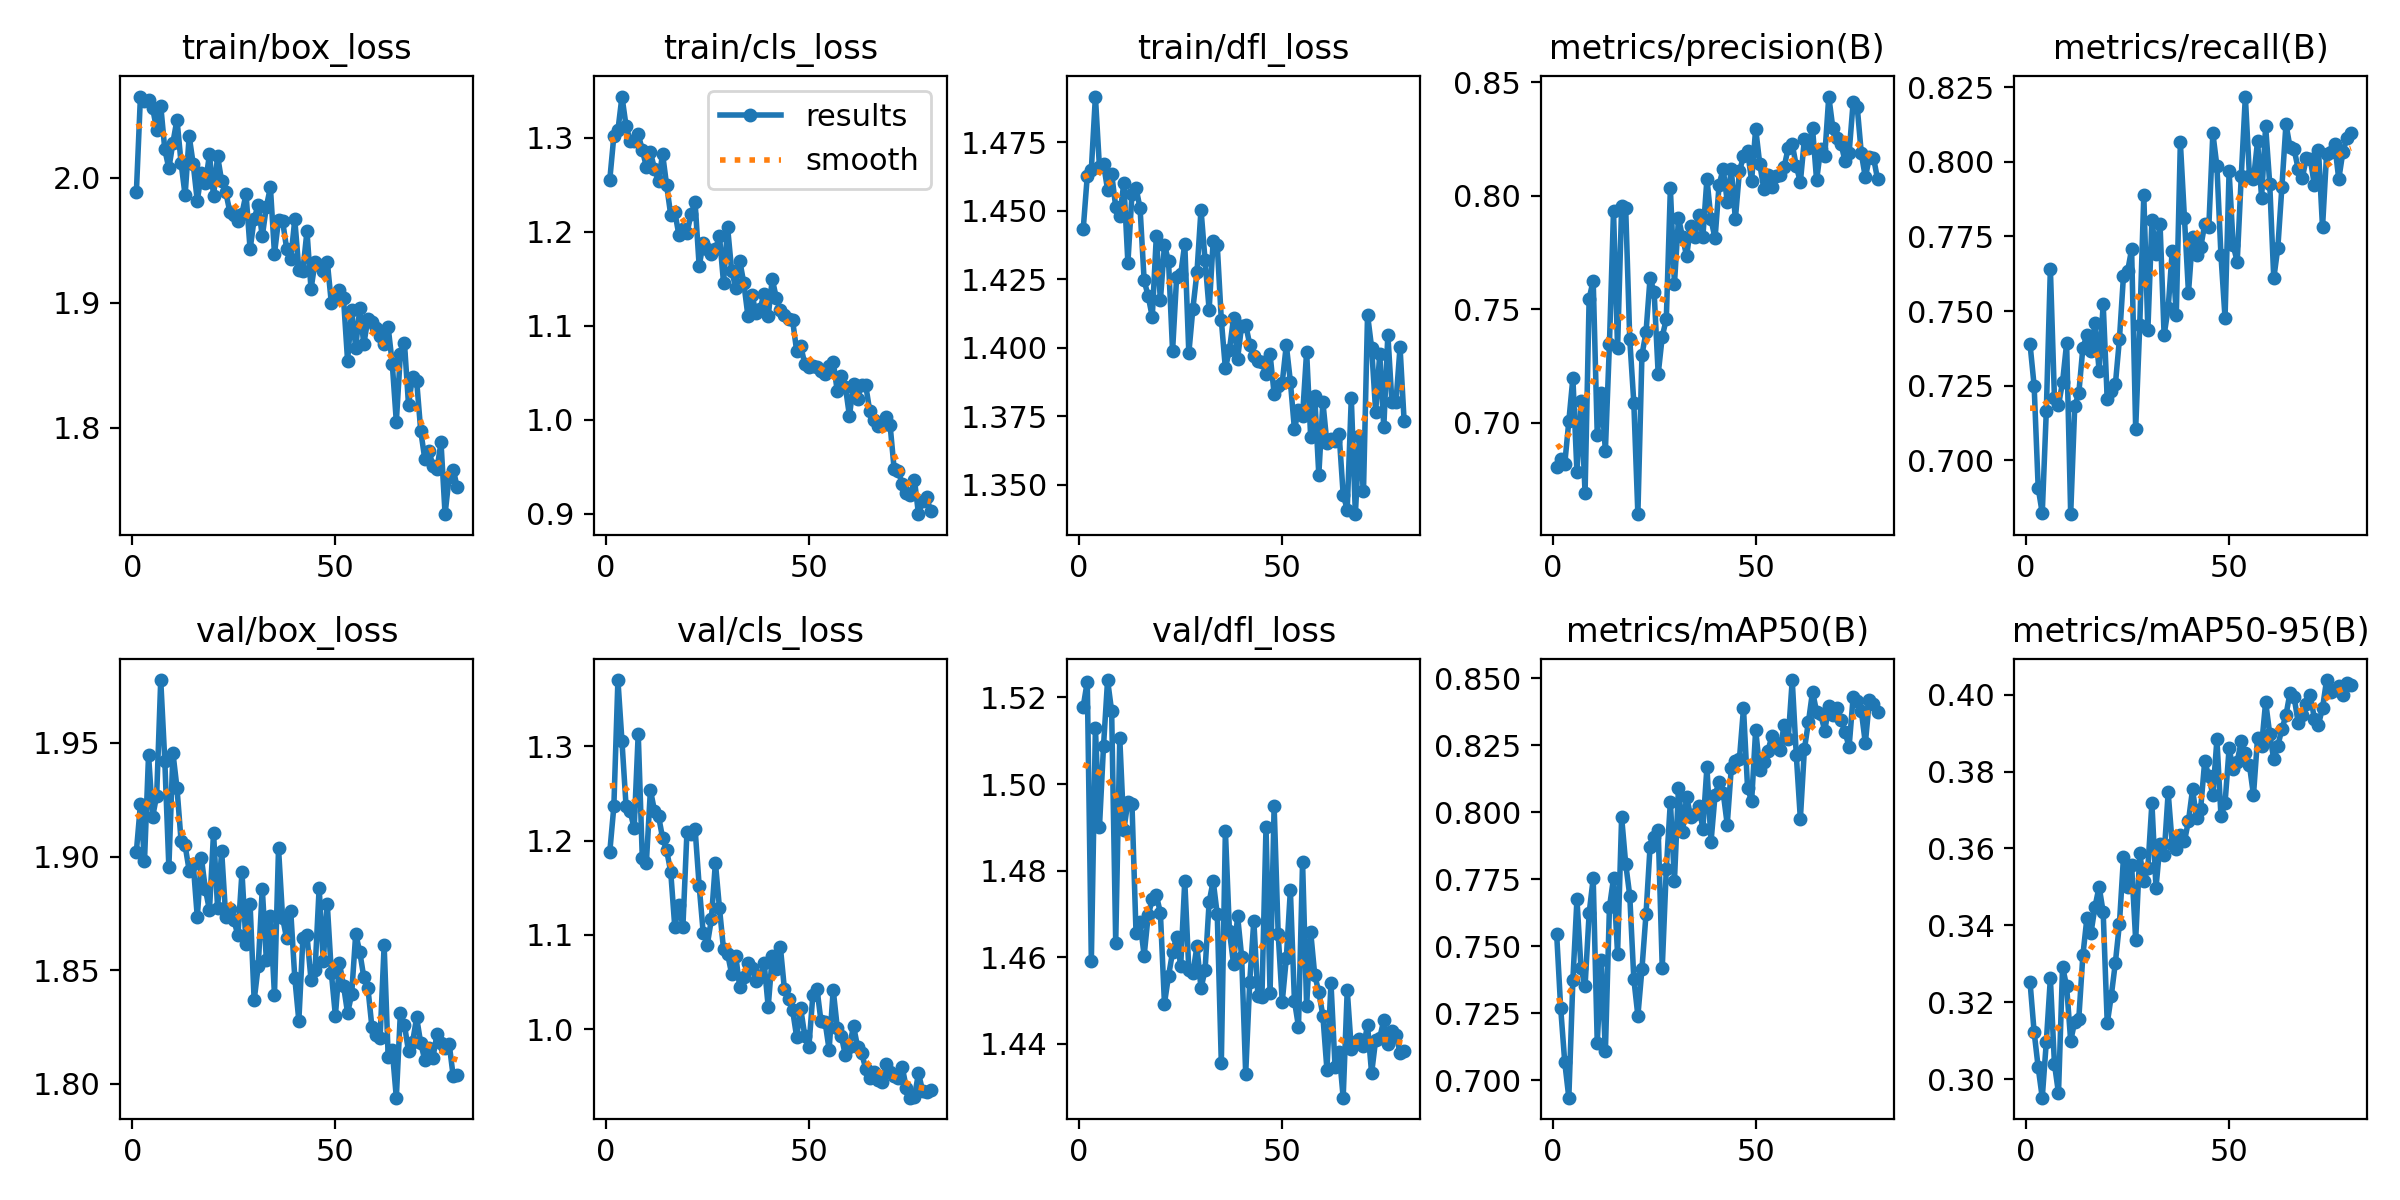

Data behind this chart, as committed beside it:
epoch, time, train/box_loss, train/cls_loss, train/dfl_loss, metrics/precision(B), metrics/recall(B), metrics/mAP50(B), metrics/mAP50-95(B), val/box_loss, val/cls_loss, val/dfl_loss, lr/pg0, lr/pg1, lr/pg2
1, 18.17, 1.988, 1.256, 1.443, 0.6808, 0.7389, 0.7548, 0.3252, 1.902, 1.188, 1.518, 0.001654, 0.001654, 0.001654
2, 34.76, 2.065, 1.302, 1.463, 0.6843, 0.725, 0.7269, 0.3123, 1.923, 1.236, 1.524, 0.001646, 0.001646, 0.001646
3, 51.53, 2.061, 1.308, 1.465, 0.682, 0.6909, 0.7067, 0.3031, 1.898, 1.37, 1.459, 0.001626, 0.001626, 0.001626
4, 68.06, 2.062, 1.344, 1.492, 0.7007, 0.6823, 0.6936, 0.2952, 1.945, 1.305, 1.513, 0.001605, 0.001605, 0.001605
5, 84.37, 2.056, 1.313, 1.466, 0.7199, 0.7166, 0.7375, 0.3097, 1.917, 1.237, 1.49, 0.001584, 0.001584, 0.001584
6, 100.7, 2.039, 1.297, 1.467, 0.6784, 0.7642, 0.7676, 0.3263, 1.927, 1.231, 1.509, 0.001564, 0.001564, 0.001564
7, 117, 2.058, 1.297, 1.458, 0.7098, 0.7209, 0.7418, 0.304, 1.978, 1.213, 1.524, 0.001543, 0.001543, 0.001543
8, 133.4, 2.023, 1.304, 1.464, 0.6691, 0.7185, 0.7352, 0.2964, 1.942, 1.314, 1.517, 0.001523, 0.001523, 0.001523
9, 149.6, 2.008, 1.288, 1.451, 0.7548, 0.7262, 0.7624, 0.3293, 1.895, 1.182, 1.463, 0.001502, 0.001502, 0.001502
10, 165.8, 2.028, 1.269, 1.448, 0.7627, 0.7392, 0.7754, 0.3241, 1.946, 1.176, 1.511, 0.001481, 0.001481, 0.001481
11, 181.8, 2.047, 1.285, 1.46, 0.6946, 0.682, 0.7139, 0.31, 1.93, 1.254, 1.489, 0.001461, 0.001461, 0.001461
12, 198, 2.012, 1.267, 1.431, 0.7133, 0.7183, 0.745, 0.315, 1.907, 1.232, 1.496, 0.00144, 0.00144, 0.00144
13, 214.2, 1.986, 1.254, 1.456, 0.6877, 0.7225, 0.7109, 0.3158, 1.905, 1.226, 1.495, 0.001419, 0.001419, 0.001419
14, 230.4, 2.034, 1.283, 1.458, 0.735, 0.7377, 0.7646, 0.3322, 1.894, 1.203, 1.466, 0.001399, 0.001399, 0.001399
15, 246.6, 2.011, 1.249, 1.451, 0.7933, 0.7419, 0.7754, 0.3419, 1.897, 1.19, 1.468, 0.001378, 0.001378, 0.001378
16, 263.3, 1.982, 1.218, 1.425, 0.733, 0.7366, 0.7473, 0.3381, 1.873, 1.167, 1.46, 0.001358, 0.001358, 0.001358
17, 280.3, 2.004, 1.221, 1.419, 0.7954, 0.746, 0.7982, 0.3449, 1.899, 1.108, 1.47, 0.001337, 0.001337, 0.001337
18, 297.5, 1.996, 1.197, 1.411, 0.7945, 0.73, 0.7809, 0.3501, 1.886, 1.132, 1.473, 0.001316, 0.001316, 0.001316
19, 314.2, 2.019, 1.204, 1.441, 0.7369, 0.7524, 0.769, 0.3434, 1.876, 1.109, 1.474, 0.001296, 0.001296, 0.001296
20, 330.6, 1.985, 1.199, 1.417, 0.709, 0.7204, 0.7379, 0.3145, 1.91, 1.21, 1.47, 0.001275, 0.001275, 0.001275
21, 347.7, 2.017, 1.219, 1.437, 0.6598, 0.7231, 0.7241, 0.3217, 1.877, 1.207, 1.449, 0.001254, 0.001254, 0.001254
22, 364.7, 1.997, 1.232, 1.432, 0.7299, 0.7254, 0.7416, 0.3303, 1.902, 1.213, 1.456, 0.001234, 0.001234, 0.001234
23, 381.7, 1.989, 1.164, 1.399, 0.7399, 0.7406, 0.762, 0.3404, 1.874, 1.152, 1.461, 0.001213, 0.001213, 0.001213
24, 398.4, 1.973, 1.188, 1.426, 0.7638, 0.7619, 0.7872, 0.3578, 1.877, 1.102, 1.465, 0.001193, 0.001193, 0.001193
25, 414.8, 1.97, 1.182, 1.427, 0.7577, 0.7633, 0.7908, 0.3499, 1.872, 1.089, 1.458, 0.001172, 0.001172, 0.001172
26, 431.2, 1.966, 1.176, 1.438, 0.7215, 0.7707, 0.7934, 0.3556, 1.865, 1.116, 1.478, 0.001151, 0.001151, 0.001151
27, 448.1, 1.971, 1.181, 1.398, 0.738, 0.7105, 0.742, 0.3362, 1.893, 1.177, 1.457, 0.001131, 0.001131, 0.001131
28, 464.6, 1.987, 1.196, 1.414, 0.7458, 0.7452, 0.7791, 0.3587, 1.861, 1.129, 1.456, 0.00111, 0.00111, 0.00111
29, 481.4, 1.943, 1.146, 1.428, 0.8033, 0.7888, 0.804, 0.3514, 1.879, 1.085, 1.463, 0.001089, 0.001089, 0.001089
30, 498, 1.967, 1.205, 1.45, 0.7613, 0.7436, 0.7746, 0.355, 1.837, 1.08, 1.453, 0.001069, 0.001069, 0.001069
31, 516, 1.979, 1.159, 1.432, 0.7902, 0.7803, 0.8093, 0.3718, 1.852, 1.059, 1.457, 0.001048, 0.001048, 0.001048
32, 533.1, 1.953, 1.141, 1.414, 0.7819, 0.7692, 0.7926, 0.3498, 1.886, 1.078, 1.473, 0.001027, 0.001027, 0.001027
33, 549.8, 1.977, 1.169, 1.439, 0.7735, 0.7792, 0.8058, 0.3613, 1.855, 1.044, 1.478, 0.001007, 0.001007, 0.001007
34, 566.5, 1.992, 1.145, 1.437, 0.7867, 0.7419, 0.7985, 0.3583, 1.874, 1.055, 1.47, 0.0009862, 0.0009862, 0.0009862
35, 583.3, 1.939, 1.111, 1.41, 0.7819, 0.751, 0.7995, 0.3746, 1.839, 1.07, 1.436, 0.0009656, 0.0009656, 0.0009656
36, 600.1, 1.966, 1.133, 1.392, 0.7917, 0.7703, 0.8025, 0.3611, 1.904, 1.065, 1.489, 0.000945, 0.000945, 0.000945
37, 616.9, 1.966, 1.113, 1.399, 0.782, 0.7489, 0.794, 0.3598, 1.873, 1.051, 1.466, 0.0009244, 0.0009244, 0.0009244
38, 633.6, 1.943, 1.118, 1.411, 0.8075, 0.8065, 0.8169, 0.3636, 1.864, 1.055, 1.458, 0.0009037, 0.0009037, 0.0009037
39, 650.1, 1.935, 1.134, 1.396, 0.7897, 0.7813, 0.7889, 0.3618, 1.876, 1.07, 1.47, 0.0008831, 0.0008831, 0.0008831
40, 666.3, 1.967, 1.11, 1.408, 0.7813, 0.7561, 0.8065, 0.3671, 1.847, 1.024, 1.46, 0.0008625, 0.0008625, 0.0008625
41, 682.6, 1.927, 1.15, 1.408, 0.805, 0.7749, 0.8114, 0.3753, 1.828, 1.078, 1.433, 0.0008418, 0.0008418, 0.0008418
42, 699.5, 1.926, 1.13, 1.401, 0.8119, 0.7688, 0.8074, 0.3679, 1.864, 1.063, 1.454, 0.0008212, 0.0008212, 0.0008212
43, 716.5, 1.957, 1.117, 1.397, 0.7975, 0.7713, 0.7955, 0.3703, 1.865, 1.087, 1.468, 0.0008006, 0.0008006, 0.0008006
44, 733.2, 1.911, 1.112, 1.395, 0.8118, 0.7791, 0.8167, 0.3828, 1.846, 1.042, 1.451, 0.0007799, 0.0007799, 0.0007799
45, 750, 1.933, 1.108, 1.395, 0.7898, 0.778, 0.8194, 0.3787, 1.85, 1.032, 1.451, 0.0007593, 0.0007593, 0.0007593
46, 767, 1.93, 1.106, 1.391, 0.8108, 0.8096, 0.8199, 0.3739, 1.886, 1.02, 1.49, 0.0007387, 0.0007387, 0.0007387
47, 783.8, 1.926, 1.073, 1.398, 0.8174, 0.7985, 0.8389, 0.3883, 1.854, 0.9919, 1.452, 0.0007181, 0.0007181, 0.0007181
48, 800.5, 1.933, 1.079, 1.383, 0.8198, 0.7686, 0.8093, 0.3684, 1.879, 1.022, 1.495, 0.0006974, 0.0006974, 0.0006974
49, 817.1, 1.9, 1.06, 1.386, 0.8066, 0.7477, 0.8041, 0.3717, 1.849, 0.9931, 1.465, 0.0006768, 0.0006768, 0.0006768
50, 834.2, 1.906, 1.056, 1.387, 0.8297, 0.7968, 0.8309, 0.386, 1.83, 0.9806, 1.45, 0.0006562, 0.0006562, 0.0006562
51, 850.9, 1.911, 1.057, 1.401, 0.8141, 0.7721, 0.8159, 0.3806, 1.853, 1.037, 1.46, 0.0006355, 0.0006355, 0.0006355
52, 867.5, 1.903, 1.056, 1.388, 0.8032, 0.7665, 0.8189, 0.3826, 1.843, 1.043, 1.475, 0.0006149, 0.0006149, 0.0006149
53, 884.1, 1.854, 1.052, 1.37, 0.8093, 0.7953, 0.8228, 0.3879, 1.831, 1.008, 1.45, 0.0005943, 0.0005943, 0.0005943
54, 900.6, 1.894, 1.048, 1.377, 0.8038, 0.8218, 0.8286, 0.3847, 1.839, 1.008, 1.444, 0.0005737, 0.0005737, 0.0005737
55, 917, 1.864, 1.057, 1.375, 0.8089, 0.7953, 0.8258, 0.3817, 1.866, 0.9781, 1.482, 0.000553, 0.000553, 0.000553
56, 933.5, 1.896, 1.062, 1.399, 0.8091, 0.7941, 0.8233, 0.3738, 1.858, 1.042, 1.449, 0.0005324, 0.0005324, 0.0005324
57, 950.2, 1.867, 1.031, 1.367, 0.8126, 0.8068, 0.8327, 0.3886, 1.847, 1.002, 1.466, 0.0005118, 0.0005118, 0.0005118
58, 967, 1.887, 1.047, 1.382, 0.8211, 0.788, 0.8273, 0.3867, 1.842, 0.9928, 1.456, 0.0004911, 0.0004911, 0.0004911
59, 984.1, 1.884, 1.035, 1.354, 0.8227, 0.8118, 0.8494, 0.3981, 1.825, 0.9721, 1.452, 0.0004705, 0.0004705, 0.0004705
60, 1001, 1.88, 1.004, 1.38, 0.8132, 0.7926, 0.8214, 0.3897, 1.821, 0.981, 1.446, 0.0004499, 0.0004499, 0.0004499
... 20 more rows
